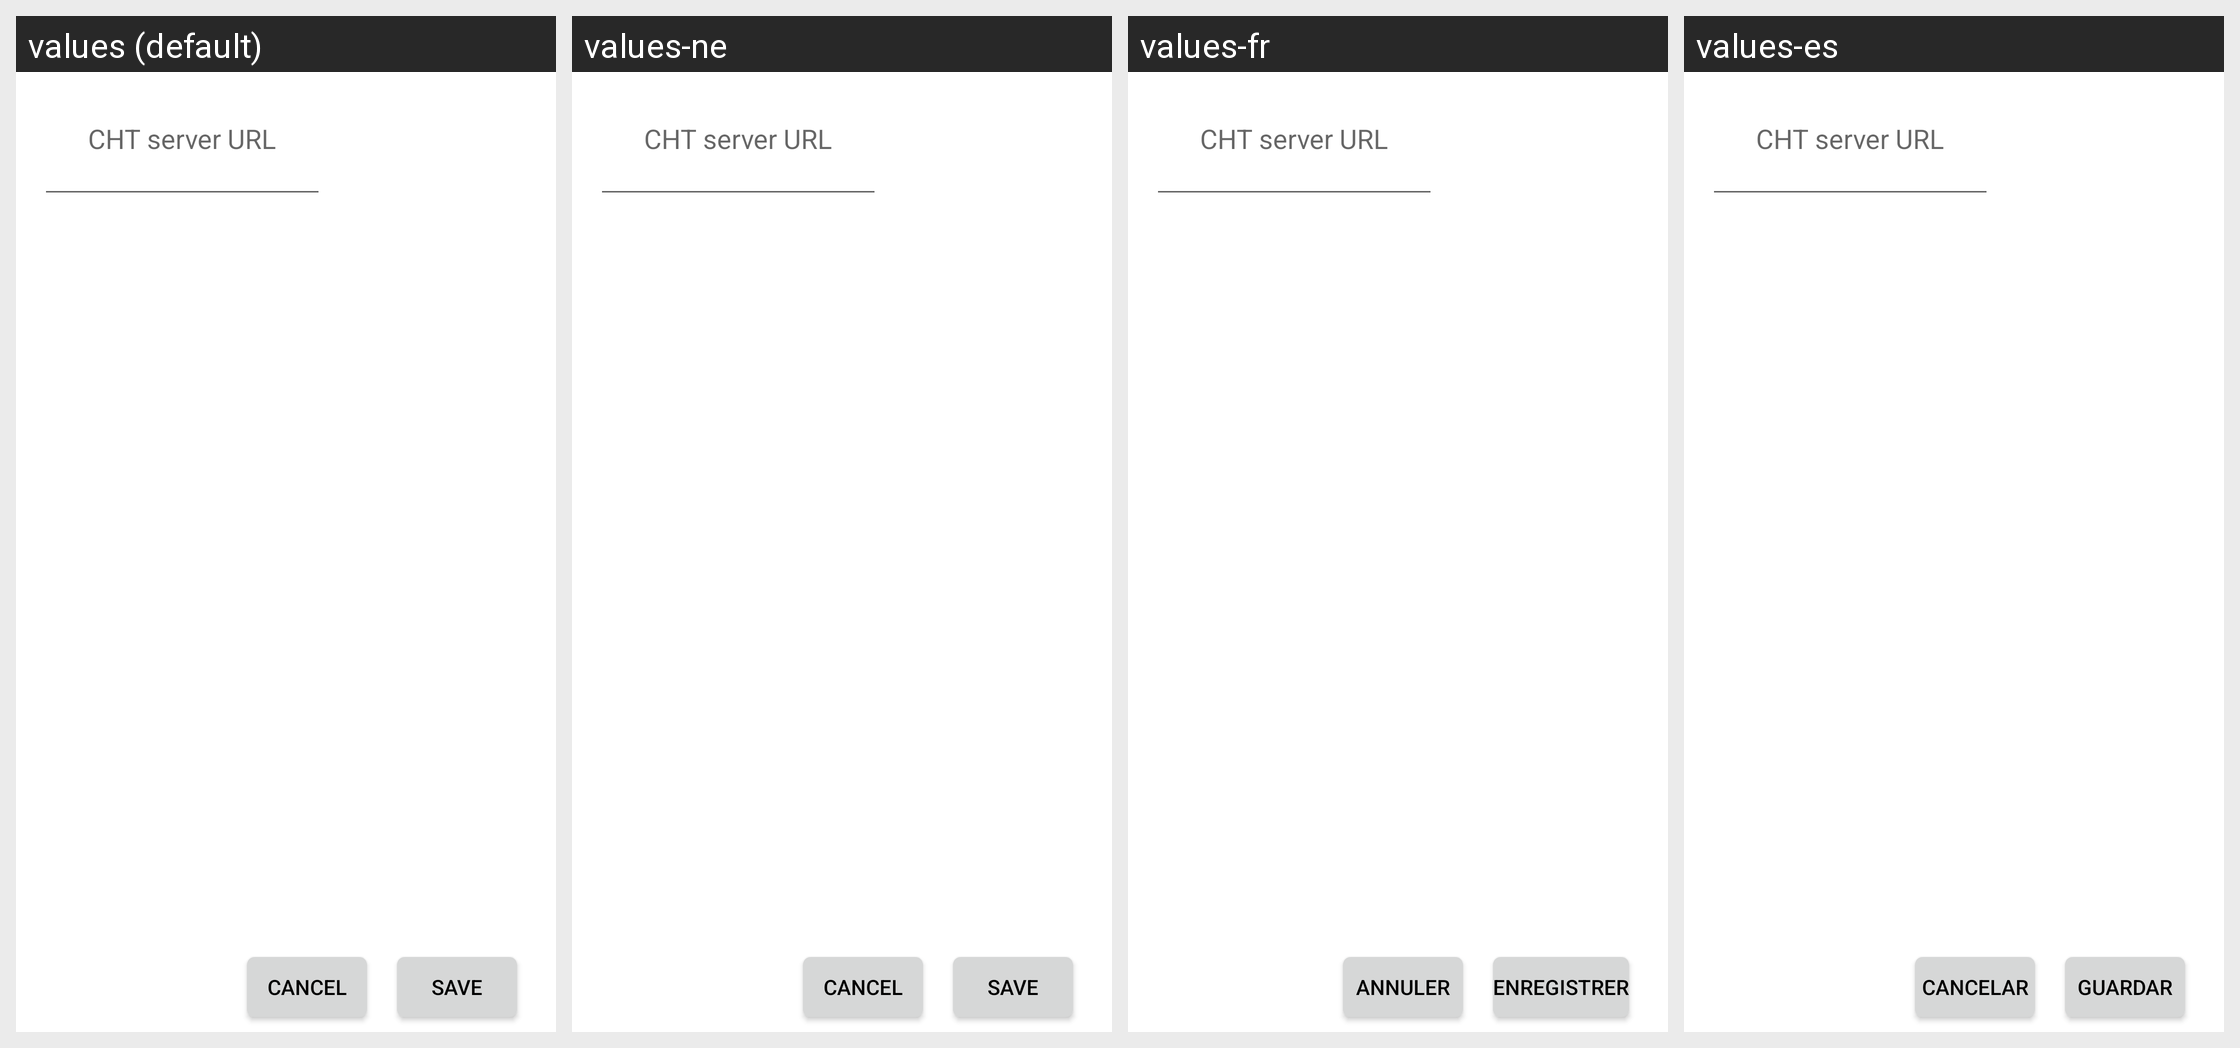

The same Android screen rendered under several of its app's locales, left to right. List the strings drawn on it with the default value and each locale's translation.
Android screen res/layout/custom_server_form.xml rendered under 4 locales, left to right: values (default), values-ne, values-fr, values-es. Device: Nexus 5 (rendered at 1080×1920; each locale shown at half size, 540×960, under a caption strip naming it); theme Theme.MaterialComponents.DayNight.NoActionBar.
Other locales in the repository, not shown: values-bm, values-ceb, values-hi, values-hil, values-in, values-tl.
Strings drawn on this screen, with the default value and each locale's value (text and hints the layout hard-codes, and strings that could not be matched under every locale, appear in the picture but are not listed):

txtAppUrl
  values: CHT server URL
  values-ne: CHT server URL  [not translated; the default value is used]
  values-fr: CHT server URL  [not translated; the default value is used]
  values-es: CHT server URL  [not translated; the default value is used]

btnCancel
  values: Cancel
  values-ne: Cancel  [not translated; the default value is used]
  values-fr: Annuler
  values-es: Cancelar

btnSave
  values: Save
  values-ne: Save  [not translated; the default value is used]
  values-fr: Enregistrer
  values-es: Guardar
